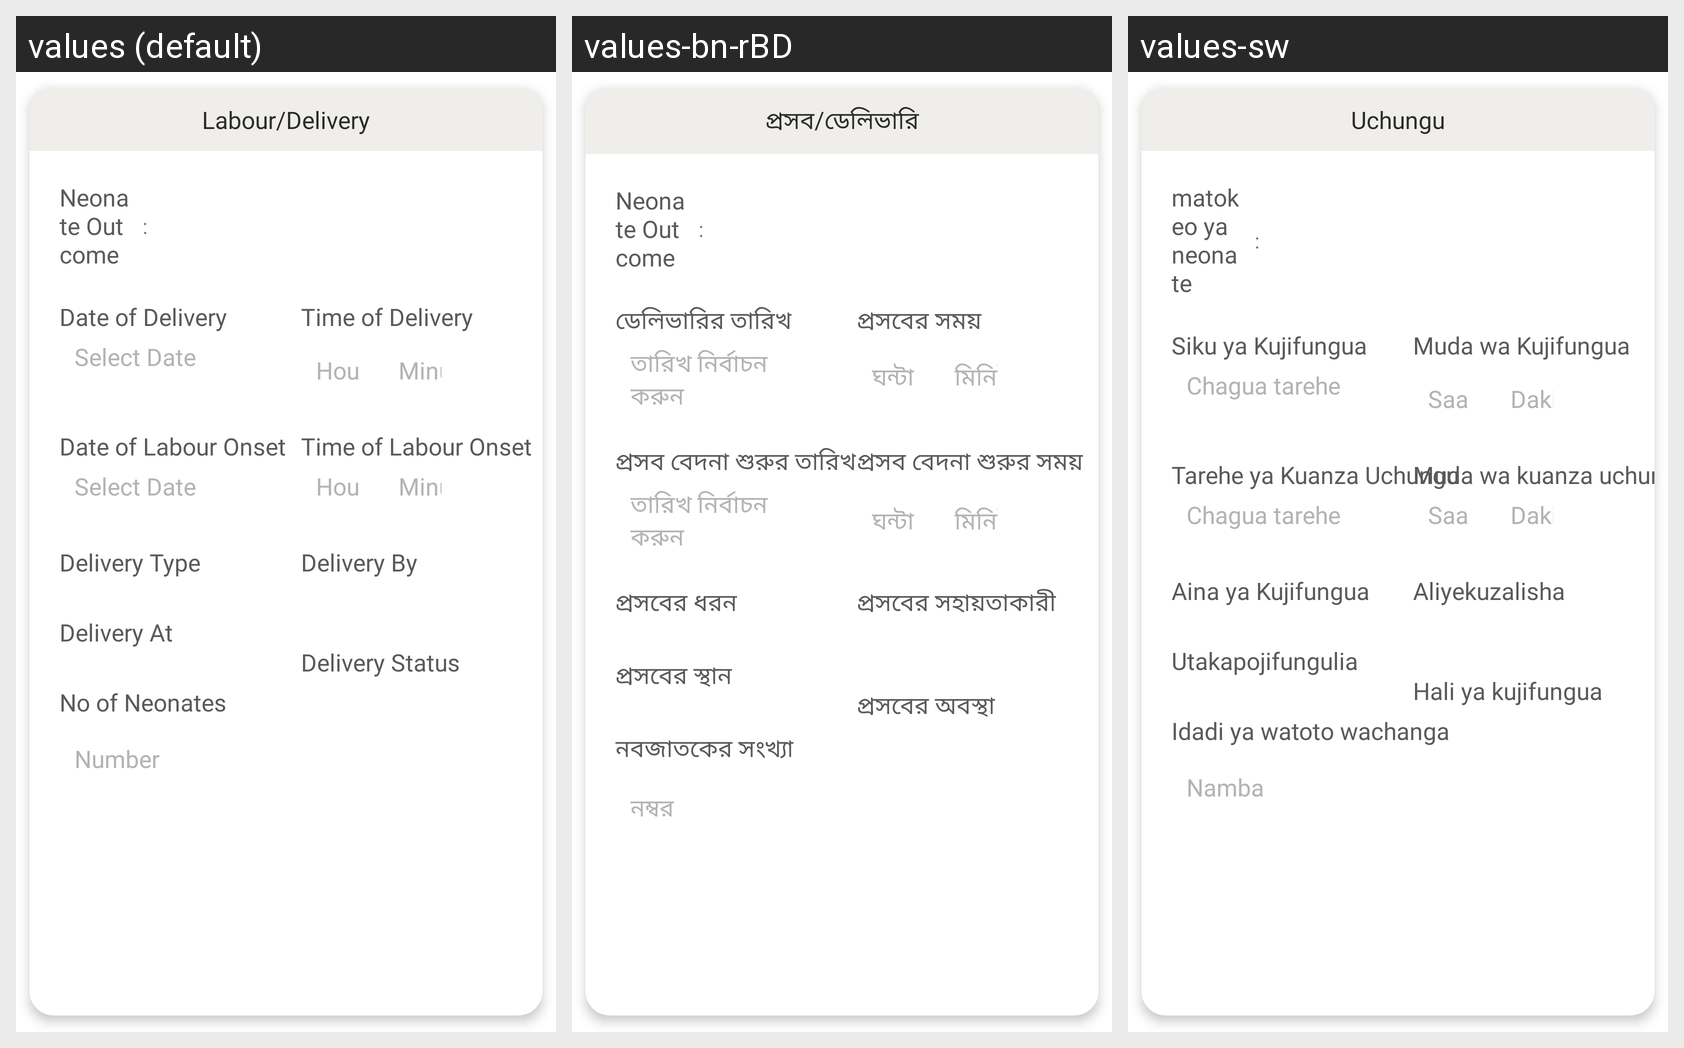

The Android screen above is rendered under several locales of the same app. Produce the string resources it draws, with the default and per-locale values.
Android screen res/layout/fragment_labour_or_delivery.xml rendered under 3 locales, left to right: values (default), values-bn-rBD, values-sw. Device: Nexus 5 (rendered at 1080×1920; each locale shown at half size, 540×960, under a caption strip naming it); theme Theme.Spice_sl_mobile.
Strings drawn on this screen, with the default value and each locale's value (text and hints the layout hard-codes, and strings that could not be matched under every locale, appear in the picture but are not listed):

labour_delivery
  values: Labour/Delivery
  values-bn-rBD: প্রসব/ডেলিভারি
  values-sw: Uchungu

date_of_delivery
  values: Date of Delivery
  values-bn-rBD: ডেলিভারির তারিখ
  values-sw: Siku ya Kujifungua

select_date
  values: Select Date
  values-bn-rBD: তারিখ নির্বাচন করুন
  values-sw: Chagua tarehe

date_of_labour_onset
  values: Date of Labour Onset
  values-bn-rBD: প্রসব বেদনা শুরুর তারিখ
  values-sw: Tarehe ya Kuanza Uchungu

delivery_type
  values: Delivery Type
  values-bn-rBD: প্রসবের ধরন
  values-sw: Aina ya Kujifungua

delivery_at
  values: Delivery At
  values-bn-rBD: প্রসবের স্থান
  values-sw: Utakapojifungulia

neonate_outcome
  values: Neonate Outcome
  values-bn-rBD: Neonate Outcome
  values-sw: matokeo ya neonate

separator_colon
  values: :
  values-bn-rBD: :
  values-sw: :  [not translated; the default value is used]

no_of_neonates
  values: No of Neonates
  values-bn-rBD: নবজাতকের সংখ্যা
  values-sw: Idadi ya watoto wachanga

number
  values: Number
  values-bn-rBD: নম্বর
  values-sw: Namba

time_of_delivery
  values: Time of Delivery
  values-bn-rBD: প্রসবের সময়
  values-sw: Muda wa Kujifungua

hour
  values: Hour
  values-bn-rBD: ঘন্টা
  values-sw: Saa

minutes
  values: Minutes
  values-bn-rBD: মিনিট
  values-sw: Dakika

time_of_labour_onset
  values: Time of Labour Onset
  values-bn-rBD: প্রসব বেদনা শুরুর সময়
  values-sw: Muda wa kuanza uchungu

delivery_by
  values: Delivery By
  values-bn-rBD: প্রসবের সহায়তাকারী
  values-sw: Aliyekuzalisha

delivery_status
  values: Delivery Status
  values-bn-rBD: প্রসবের অবস্থা
  values-sw: Hali ya kujifungua
